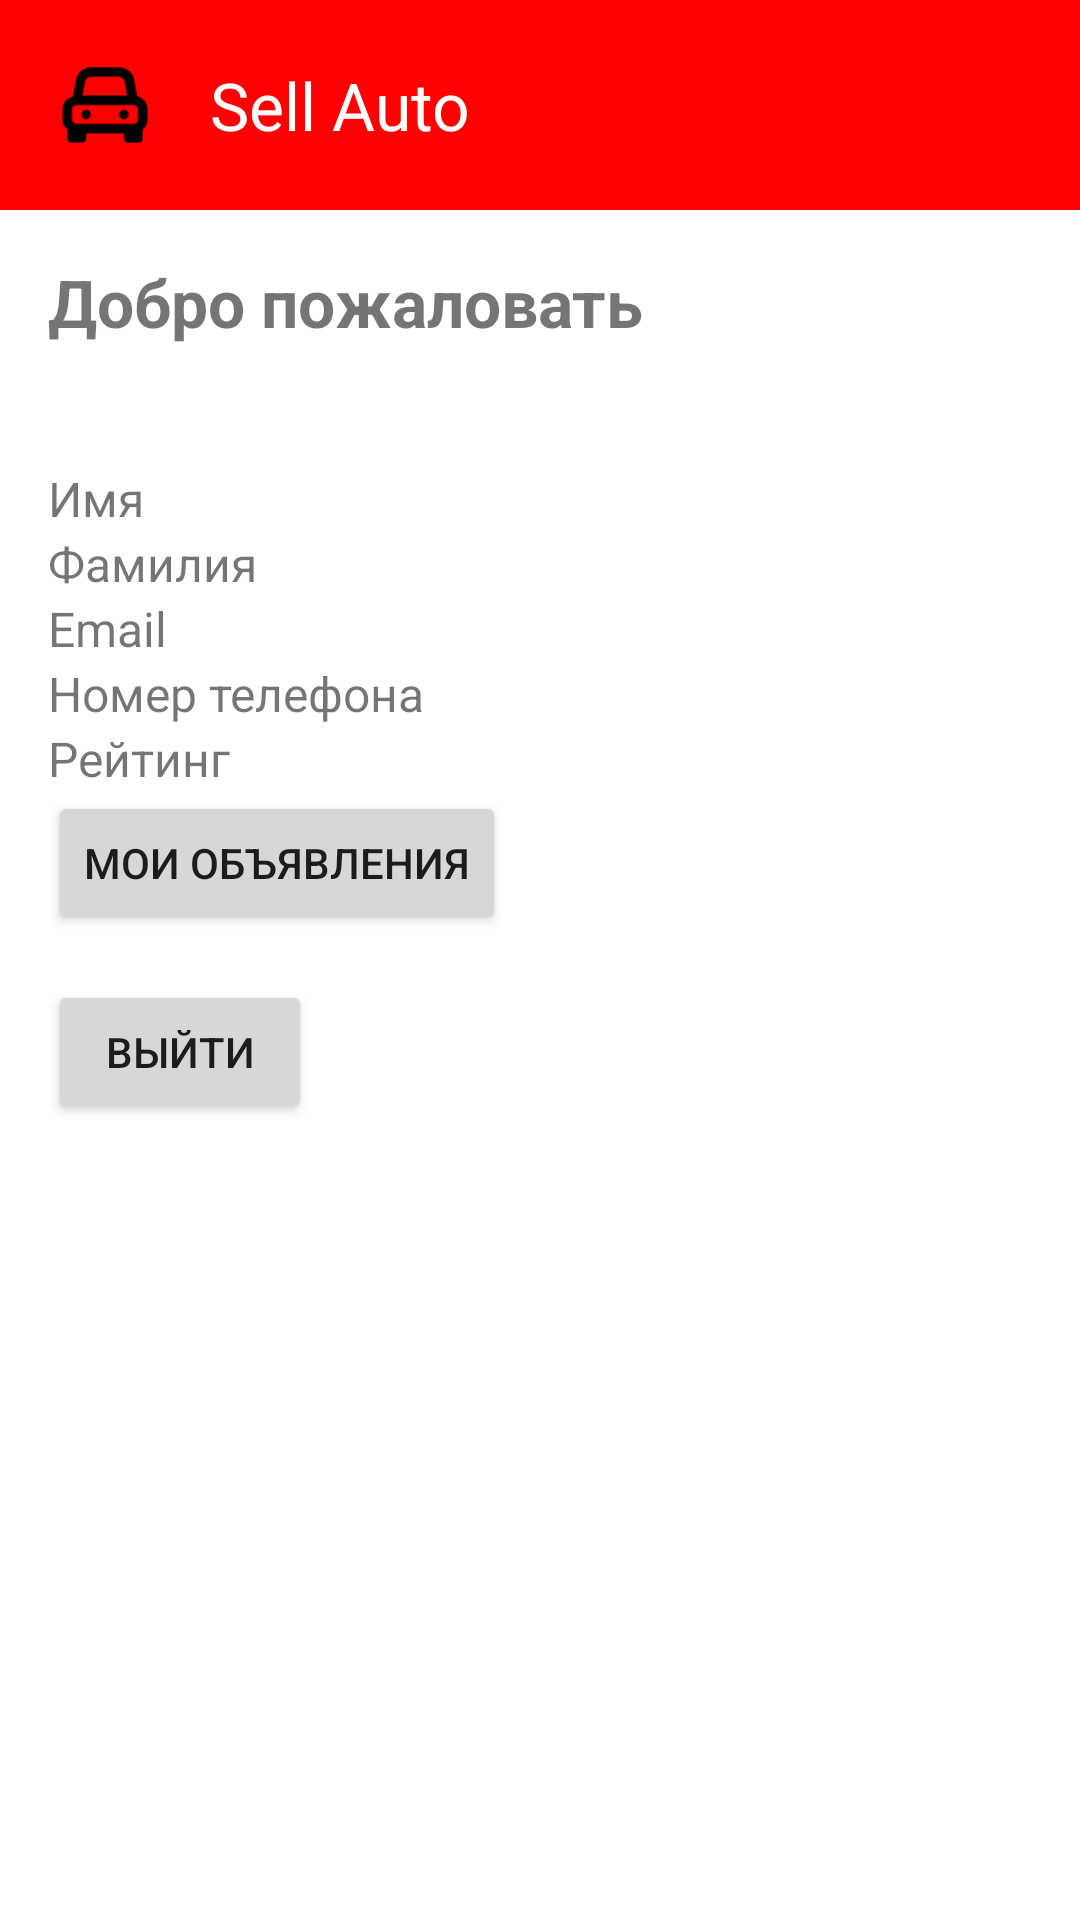

This screen was rendered from an Android layout file. Write that file and the resources it references.
<!-- AndroidManifest.xml: application theme Theme.SellAuto -->
<!-- res/layout/profile_fragment.xml -->
<?xml version="1.0" encoding="utf-8"?>
<LinearLayout xmlns:android="http://schemas.android.com/apk/res/android"
    android:layout_width="match_parent"
    android:orientation="vertical"
    android:layout_height="match_parent">

    <LinearLayout
        android:id="@+id/header"
        android:layout_width="match_parent"
        android:layout_height="wrap_content"
        android:background="@color/red"
        android:layout_gravity="top"
        android:orientation="horizontal">

        <ImageView
            android:layout_width="70dp"
            android:layout_height="70dp"
            android:contentDescription="@string/photo"
            android:src="@drawable/ic_auto_foreground" />

        <TextView
            android:layout_width="wrap_content"
            android:layout_height="match_parent"
            android:gravity="center_vertical"
            android:textColor="@color/white"
            android:text="@string/app_name"
            android:textSize="22sp"
            />
    </LinearLayout>


    <LinearLayout
        android:layout_width="match_parent"
        android:orientation="vertical"
        android:padding="16dp"
        android:layout_height="match_parent">
        <TextView
            android:id="@+id/helloUser"
            android:layout_width="wrap_content"
            android:layout_height="wrap_content"
            android:textSize="22sp"
            android:textStyle="bold"
            android:text="@string/hello_user_profile" />

        <TextView
            android:id="@+id/firstName"
            android:layout_width="wrap_content"
            android:layout_height="wrap_content"
            android:layout_marginTop="40dp"
            android:text="@string/user_first_name"
            android:textSize="16sp" />

        <TextView
            android:id="@+id/lastName"
            android:layout_width="wrap_content"
            android:layout_height="wrap_content"
            android:text="@string/user_last_name"
            android:textSize="16sp" />

        <TextView
            android:id="@+id/email"
            android:layout_width="wrap_content"
            android:layout_height="wrap_content"
            android:text="@string/user_email"
            android:textSize="16sp" />

        <TextView
            android:id="@+id/phoneNumber"
            android:layout_width="wrap_content"
            android:layout_height="wrap_content"
            android:text="@string/user_phone_number"
            android:textSize="16sp" />

        <TextView
            android:id="@+id/rating"
            android:layout_width="wrap_content"
            android:layout_height="wrap_content"
            android:text="@string/user_rating"
            android:textSize="16sp" />

        <Button
            android:id="@+id/myAdsButton"
            android:layout_width="wrap_content"
            android:layout_height="wrap_content"
            android:text="@string/menu_my_ads"
            />

        <Button
            android:id="@+id/logoutButton"
            android:layout_width="wrap_content"
            android:layout_height="wrap_content"
            android:padding="10dp"
            android:layout_marginTop="15dp"
            android:text="@string/logout" />
    </LinearLayout>



</LinearLayout>
<!-- resources referenced by this layout -->
<resources>
  <color name="red">#FF0000</color>
  <color name="white">#FFFFFFFF</color>
  <!-- drawable ic_auto_foreground (drawable) -->
  <vector xmlns:android="http://schemas.android.com/apk/res/android"
      android:width="108dp"
      android:height="108dp"
      android:viewportWidth="24"
      android:viewportHeight="24">
    <group android:scaleX="0.5392683"
        android:scaleY="0.5392683"
        android:translateX="5.5287805"
        android:translateY="5.5287805">
      <path
          android:fillColor="#FF000000"
          android:pathData="M4,19c0,0.6 0.4,1 1,1h2c0.6,0 1,-0.4 1,-1v-1h8v1c0,0.6 0.4,1 1,1h2c0.6,0 1,-0.4 1,-1v-1.8c0.6,-0.5 1,-1.3 1,-2.2v-2c0,-1.4 -0.9,-2.5 -2.2,-2.9l-0.7,-3.7C17.8,5 16.4,4 14.8,4H9.2C7.6,4 6.2,5 5.9,6.5l-0.7,3.7C3.9,10.5 3,11.6 3,13v2c0,0.9 0.4,1.7 1,2.2V19zM7.8,6.9C7.9,6.4 8.6,6 9.2,6h5.5c0.7,0 1.3,0.4 1.4,0.9l0.6,3.1H7.2L7.8,6.9zM5,13c0,-0.6 0.4,-1 1,-1h12c0.6,0 1,0.4 1,1v2c0,0.6 -0.4,1 -1,1h-1H7H6c-0.6,0 -1,-0.4 -1,-1V13z"/>
      <path
          android:fillColor="#FF000000"
          android:pathData="M8,14m-1,0a1,1 0,1 1,2 0a1,1 0,1 1,-2 0"/>
      <path
          android:fillColor="#FF000000"
          android:pathData="M16,14m-1,0a1,1 0,1 1,2 0a1,1 0,1 1,-2 0"/>
    </group>
  </vector>
  <string name="app_name">Sell Auto</string>
  <string name="hello_user_profile">Добро пожаловать</string>
  <string name="logout">Выйти</string>
  <string name="menu_my_ads">Мои объявления</string>
  <string name="photo">Фото</string>
  <string name="user_email">Email</string>
  <string name="user_first_name">Имя</string>
  <string name="user_last_name">Фамилия</string>
  <string name="user_phone_number">Номер телефона</string>
  <string name="user_rating">Рейтинг</string>
  <style name="Theme.SellAuto" parent="Theme.MaterialComponents.Light.NoActionBar">
          <item name="colorPrimary">@color/red</item>
          <item name="colorOnPrimary">@color/colorOnPrimary</item>
          <item name="android:windowBackground">@color/white</item>
      </style>
  <color name="colorOnPrimary">#FFFFFF</color>
</resources>
